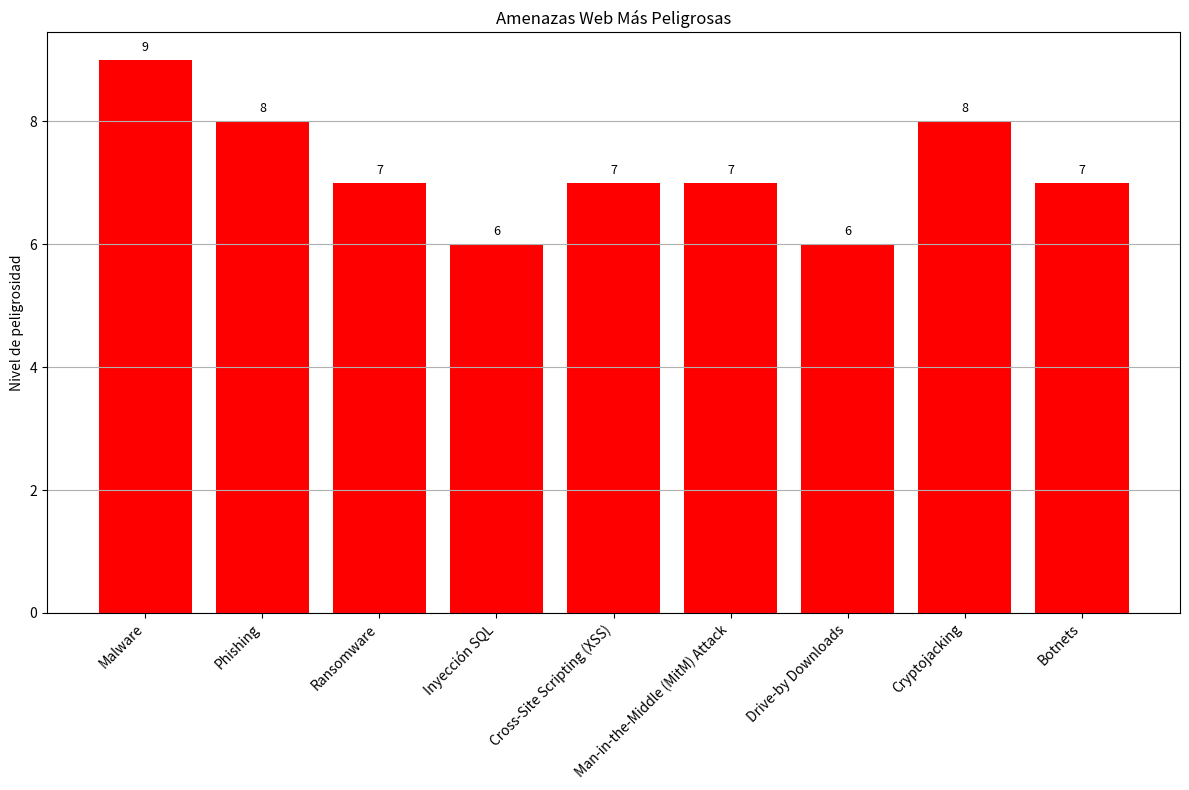

Write the Python code that produced this figure.

import matplotlib.pyplot as plt

# Datos de ejemplo (amenazas web y su nivel de peligrosidad)
amenazas = ['Malware', 'Phishing', 'Ransomware', 'Inyección SQL', 'Cross-Site Scripting (XSS)',
            'Man-in-the-Middle (MitM) Attack', 'Drive-by Downloads', 'Cryptojacking', 'Botnets']
peligrosidad = [9, 8, 7, 6, 7, 7, 6, 8, 7]  # Niveles de peligrosidad (escala del 1 al 10)

# Crear el gráfico de barras verticales
plt.figure(figsize=(12, 8))  # Aumentar el tamaño de la figura
bars = plt.bar(amenazas, peligrosidad, color='red')  # Cambio de color a rojo
plt.ylabel('Nivel de peligrosidad')
plt.title('Amenazas Web Más Peligrosas')

# Rotar las etiquetas del eje x y ajustar la alineación
plt.xticks(rotation=45, ha='right', fontsize=10)  

# Agregar etiquetas en las barras
for bar in bars:
    yval = bar.get_height()
    plt.text(bar.get_x() + bar.get_width()/2, yval + 0.1, round(yval, 1), ha='center', va='bottom', fontsize=9)

plt.grid(axis='y')  # Agregar rejilla solo en el eje y
plt.tight_layout()  # Ajustar el diseño automáticamente
plt.show()
